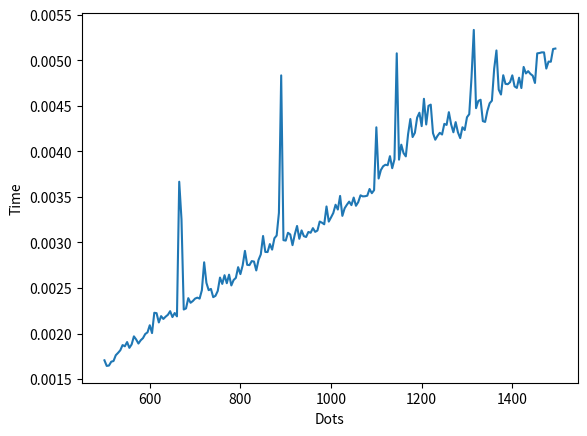

Reproduce this figure in Python.
import random
import math
import matplotlib.pyplot as plt
from datetime import datetime
import time
import numpy

harmNumber = 14
omegaMax = 2500
omegaInterval = omegaMax / harmNumber

ampl = random.randint(1, 10)
ampls = []
for i in range(harmNumber):
    ampls.append(random.randint(1, 10))

# print(ampl)

phase = 0
phases = []
for i in range(harmNumber):
    phases.append(random.uniform(0, math.pi))
# print(phase)

alg_time = []
for i in range(500, 1500, 5):
    dotNumber = i
    # time_start = datetime.now()
    start = time.time()
    mainX = []
    for i in range(dotNumber):
        currentX = 0
        for j in range(harmNumber):
            currentX += ampls[j] * math.sin(omegaInterval * (j + 1) * i + phases[j])
        mainX.append(currentX)
    # time_finish = datetime.now()
    finish = time.time()
    alg_time.append(finish - start)
print(alg_time)
# for_schema = [i.microseconds for i in alg_time]

plt.xlabel("Dots")
plt.ylabel("Time")
plt.plot(range(500, 1500, 5), alg_time)
plt.show()

# print(mainX)

# mathExp = sum(mainX) / dotNumber
#
# diffXpow2 = []
# for i in range(dotNumber):
#     diffXpow2.append(math.pow(mainX[i] - mathExp, 2))
# # disp = sum(diffX) / (dotNumber - 1)
# disp = sum(diffXpow2) / dotNumber
#
# print(mathExp)
# print(disp)

# plt.xlabel("X")
# plt.ylabel("T")
# plt.plot(mainX)
# plt.show()
